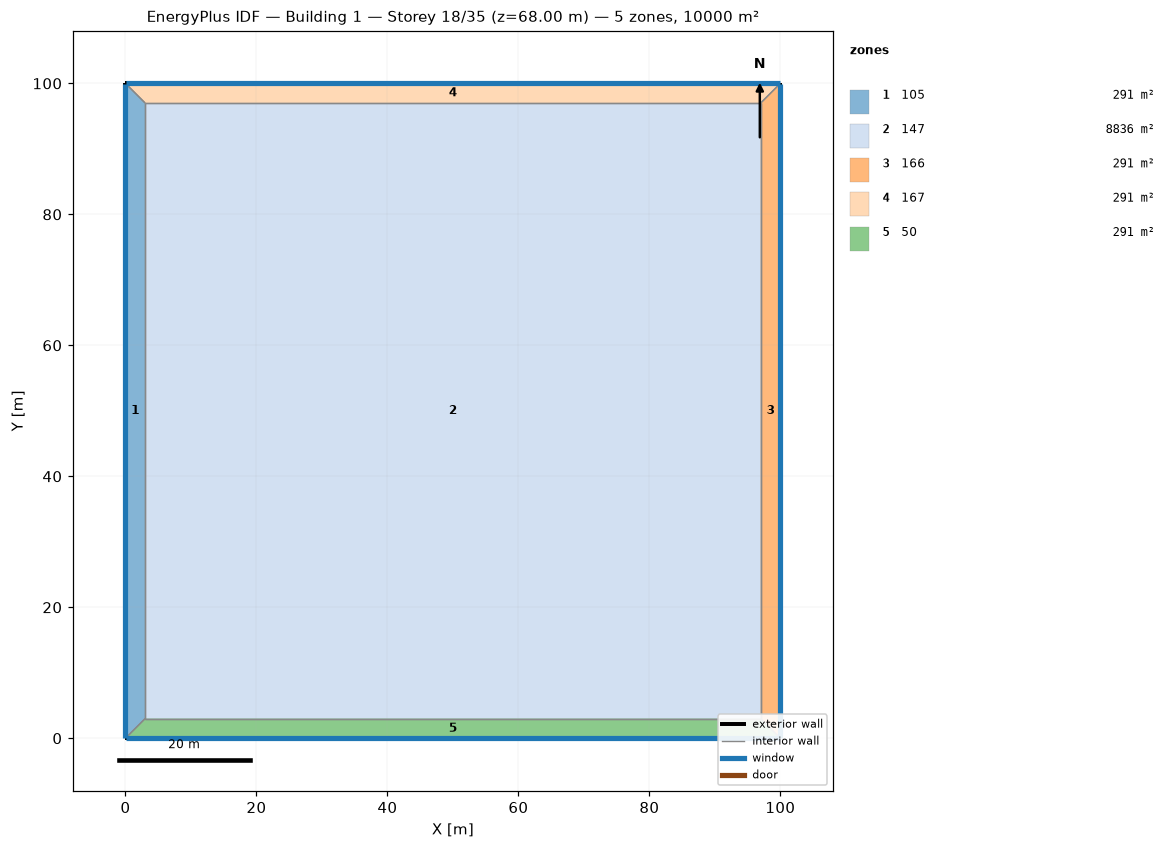
=== STOREY PLAN SPEC (per zone: floor XY polygon, exterior-wall plan segments, windows/doors) ===
zone 1: 105  (291.0 m²)
  floor: (0.00, 0.00) (0.00, 100.00) (3.00, 97.00) (3.00, 3.00)
  exterior wall: (0.00, 100.00) – (0.00, 0.00)  [100.0 m]
    window: (0.00, 99.97) – (0.00, 0.03)  [220.0 m²]
  interior walls: 3
zone 2: 147  (8836.0 m²)
  floor: (3.00, 3.00) (3.00, 97.00) (97.00, 97.00) (97.00, 3.00)
  interior walls: 4
zone 3: 166  (291.0 m²)
  floor: (100.00, 100.00) (100.00, 0.00) (97.00, 3.00) (97.00, 97.00)
  exterior wall: (100.00, 0.00) – (100.00, 100.00)  [100.0 m]
    window: (100.00, 0.03) – (100.00, 99.97)  [220.0 m²]
  interior walls: 3
zone 4: 167  (291.0 m²)
  floor: (0.00, 100.00) (100.00, 100.00) (97.00, 97.00) (3.00, 97.00)
  exterior wall: (100.00, 100.00) – (0.00, 100.00)  [100.0 m]
    window: (99.97, 100.00) – (0.03, 100.00)  [220.0 m²]
  interior walls: 3
zone 5: 50  (291.0 m²)
  floor: (100.00, 0.00) (0.00, 0.00) (3.00, 3.00) (97.00, 3.00)
  exterior wall: (0.00, 0.00) – (100.00, 0.00)  [100.0 m]
    window: (0.03, 0.00) – (99.97, 0.00)  [220.0 m²]
  interior walls: 3

=== DERIVED (storey summary) ===
Building: Building 1
Storey: 18 of 35  (floor level z = 68.00 m)
Storey gross floor area: 10000.0 m²
Zones on this storey: 5
  - 105: floor 291.0 m²; exterior wall 100.0 m (400.0 m²); 1 window(s) 220.0 m²; WWR 55.0%
  - 147: floor 8836.0 m²
  - 166: floor 291.0 m²; exterior wall 100.0 m (400.0 m²); 1 window(s) 220.0 m²; WWR 55.0%
  - 167: floor 291.0 m²; exterior wall 100.0 m (400.0 m²); 1 window(s) 220.0 m²; WWR 55.0%
  - 50: floor 291.0 m²; exterior wall 100.0 m (400.0 m²); 1 window(s) 220.0 m²; WWR 55.0%
Zone adjacency (shared interzone walls):
  - 105 ↔ 147
  - 105 ↔ 167
  - 105 ↔ 50
  - 147 ↔ 166
  - 147 ↔ 167
  - 147 ↔ 50
  - 166 ↔ 167
  - 166 ↔ 50